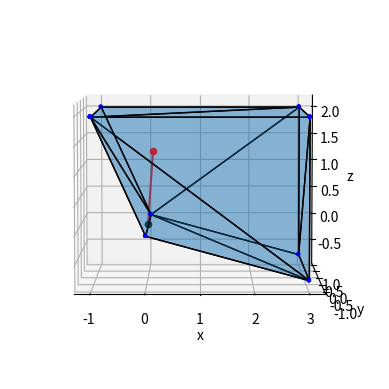

Reproduce this figure in Python. (Note: this script raises an exception after producing the figure.)
'''
Compute the convex hull of a bunch of [x,y,z] points and test whether
a given point is inside the hull.
Then plot the hull and vector from the origin to the same point.
And plot the intersection point to  face, if there is one.
[redacted]
'''

import mpl_toolkits.mplot3d as a3
import matplotlib.pyplot as plt
from scipy.spatial import Delaunay
from scipy import spatial as sp_spatial
import numpy as np
import os

"""
Define the vertices (x,y,z) of a poyhedron.
"""
points = np.array([[0, 0, 0], [0, -1, 0], [0, 1, 0], [-1, 1, 2],
                   [-1, -1, 2], [-1, 0, 2], [3, -1, 2], [3, 1, 2],
                   [3, -1, -0.75], [3, 1, -0.75], [3, 0, -0.25], [3, 0, 2]])


# Get the convex hull of the points
hull = sp_spatial.ConvexHull(points)
indices = hull.simplices
faces = points[indices]

"""
Define our vector here (change this to suit)
"""
# extf = np.array([1, 0, 3])
extf = np.array([0.1, 0, 1.3])

save = True
fig_name = 'Q12_polyhedron'

# https://www.py4u.net/discuss/12821
dhull = Delaunay(points)
print('extf inside convex hull?', dhull.find_simplex(extf) >= 0)

"""
If the vector falls outside the convex hull, we can find the 
intersection point (brute force method).
"""
growvector = np.zeros(3)
if((dhull.find_simplex(extf) >= 0) == False):
    i = 0
    steps = 100
    while((dhull.find_simplex(growvector) >= 0) == True):
        growvector = (i/steps)*extf
        i += 1
    print('vector hull intersection:', growvector)

"""
Plot the convex hull and a vector from [0,0,0] to extf and the intersection
point (if there is one).
"""

fig = plt.figure()
ax = fig.add_subplot(111, projection='3d')
ax.set_xlabel('x')
ax.set_ylabel('y')
ax.set_zlabel('z')


for f in faces:
    face = a3.art3d.Poly3DCollection([f])
    face.set_edgecolor('k')
    face.set_alpha(0.3)
    ax.add_collection3d(face)

# For those points in hull.simplices...
for s in hull.simplices:
    s = np.append(s, s[0])  # Cycle back to 1st coordinate
    ax.scatter(points[s, 0], points[s, 1], points[s, 2], marker='.', color='b')

ax.scatter(extf[0], extf[1], extf[2], marker='o', color='r')
ax.plot([0, extf[0]], [0, extf[1]], [0, extf[2]], color='r')
ax.scatter(growvector[0], growvector[1], growvector[2], marker='o', color='k')

ax.view_init(elev=5, azim=-90)

plt.show()

if save:
    save_path = os.path.join(
        os.path.dirname(os.path.realpath(__file__)),
        'figs',
        fig_name+'.png'
    )
    fig.savefig(save_path, dpi=600)
